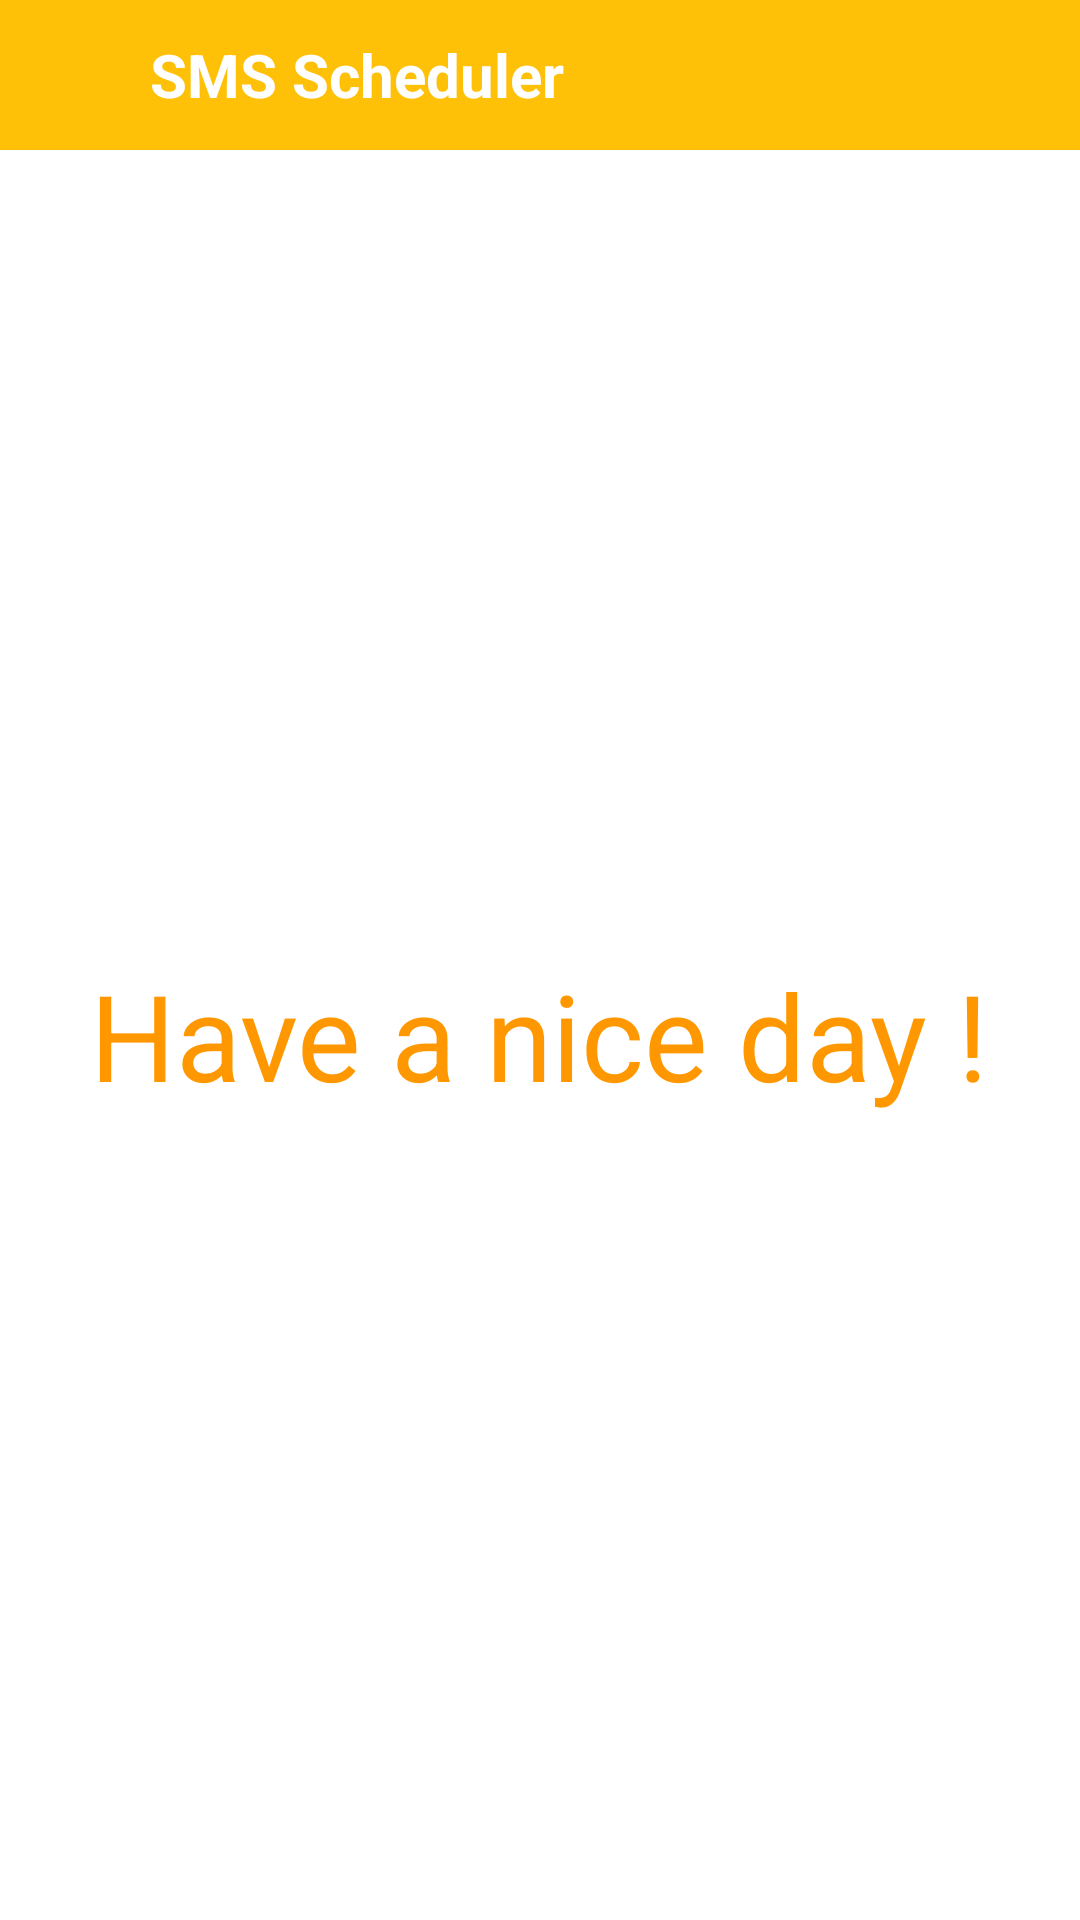

Write the Android layout XML for this screen, with the resource values it uses.
<!-- AndroidManifest.xml: application theme Theme.PendingAlarm -->
<!-- res/layout/m001_act_menu.xml -->
<?xml version="1.0" encoding="utf-8"?>
<LinearLayout xmlns:android="http://schemas.android.com/apk/res/android"
    xmlns:tools="http://schemas.android.com/tools"
    xmlns:app="http://schemas.android.com/apk/res-auto"
    android:layout_width="match_parent"
    android:layout_height="match_parent"
    android:orientation="vertical"
    tools:context=".view.act.M001ActMenu"
    android:id="@+id/ll_linear_layout">

    <include layout="@layout/actionbar_home"
        android:id="@+id/action_bar"/>
    <androidx.drawerlayout.widget.DrawerLayout
        android:id="@+id/dl_menu"
        android:layout_width="match_parent"
        android:layout_height="match_parent">

        
        <FrameLayout
            android:id="@+id/fl_home"
            android:layout_width="match_parent"
            android:layout_height="match_parent">

            <TextView
                android:id="@+id/tv_hello"
                android:layout_width="wrap_content"
                android:layout_height="wrap_content"
                android:layout_gravity="center"

                android:fontFamily="sans-serif"
                android:text="@string/txt_hello"
                android:textColor="@color/orange_700"
                android:textSize="40sp" />

        </FrameLayout>

        
        <com.google.android.material.navigation.NavigationView
            android:id="@+id/ln_menu"
            android:layout_width="match_parent"
            android:layout_height="match_parent"
            android:layout_gravity="start">
            <LinearLayout
                android:layout_width="match_parent"
                android:layout_height="match_parent"
                android:orientation="vertical">

                <TableRow

                    android:layout_width="match_parent"
                    android:layout_height="180dp"
                    android:padding="@dimen/padding_m_15"

                    android:gravity="center_vertical"
                    android:background="@color/orange_700">
                    <ImageView
                        android:layout_width="100dp"
                        android:layout_height="100dp"

                        android:background="@drawable/bg_radius"
                        android:padding="@dimen/padding_m_15"
                        android:src="@drawable/ic_calendar"/>
                    <TextView
                        android:layout_width="match_parent"
                        android:layout_height="wrap_content"
                        android:layout_marginStart="@dimen/margin_s_10"
                        android:text="@string/txt_plan"
                        android:textColor="@color/white"
                        android:textSize="@dimen/size_l"/>
                </TableRow>

                <View
                    android:layout_width="match_parent"
                    android:layout_height="0.5dp"
                    android:background="@color/gray_light"/>

                <TableRow
                    android:id="@+id/tr_sms"
                    android:layout_width="match_parent"
                    android:layout_height="wrap_content"
                    android:padding="@dimen/padding_m_15"
                    android:gravity="center_vertical">
                    <ImageView
                        android:layout_width="50dp"
                        android:layout_height="50dp"
                        android:padding="@dimen/padding_ss_5"
                        android:background="@drawable/bg_radius"

                        android:src="@drawable/ic_sms_24"
                        app:tint="@color/orange_200"
                        android:backgroundTint="@color/red_500"/>
                    <TextView
                        android:layout_width="match_parent"
                        android:layout_height="wrap_content"
                        android:layout_marginStart="@dimen/margin_s_10"
                        android:text="@string/txt_make_sms"
                        android:textColor="@color/orange_700"
                        android:textSize="@dimen/size_m"/>
                </TableRow>

                <View
                    android:layout_width="match_parent"
                    android:layout_height="0.5dp"
                    android:background="@color/gray_light"/>

                <TableRow
                    android:id="@+id/tr_call"
                    android:layout_width="match_parent"
                    android:layout_height="wrap_content"
                    android:padding="@dimen/padding_m_15"

                    android:gravity="center_vertical">
                    <ImageView
                        android:layout_width="50dp"
                        android:layout_height="50dp"
                        android:padding="@dimen/padding_s_10"
                        android:src="@drawable/ic_settings_call_24"

                        app:tint="@color/red_500" />
                    <TextView
                        android:layout_width="match_parent"
                        android:layout_height="wrap_content"
                        android:layout_marginStart="@dimen/margin_s_10"
                        android:text="@string/txt_make_call"
                        android:textColor="@color/orange_700"
                        android:textSize="@dimen/size_m"/>
                </TableRow>

                <View
                    android:layout_width="match_parent"
                    android:layout_height="0.5dp"
                    android:background="@color/gray_light"/>

                <TableRow
                    android:id="@+id/tr_alarm"
                    android:layout_width="match_parent"
                    android:layout_height="wrap_content"
                    android:padding="@dimen/padding_m_15"

                    android:gravity="center_vertical">
                    <ImageView
                        android:layout_width="50dp"
                        android:layout_height="50dp"
                        android:padding="@dimen/padding_s_10"
                        android:src="@drawable/ic_alarm_24"
                        app:tint="@color/red_500" />
                    <TextView
                        android:layout_width="match_parent"
                        android:layout_height="wrap_content"
                        android:layout_marginStart="@dimen/margin_s_10"
                        android:text="@string/txt_make_alarm"
                        android:textColor="@color/orange_700"
                        android:textSize="@dimen/size_m"/>
                </TableRow>

                <View
                    android:layout_width="match_parent"
                    android:layout_height="0.5dp"
                    android:background="@color/gray_light"/>


            </LinearLayout>


        </com.google.android.material.navigation.NavigationView>

    </androidx.drawerlayout.widget.DrawerLayout>

</LinearLayout>
<!-- res/layout/actionbar_home.xml (included above) -->
<?xml version="1.0" encoding="utf-8"?>
<androidx.constraintlayout.widget.ConstraintLayout xmlns:android="http://schemas.android.com/apk/res/android"
    xmlns:app="http://schemas.android.com/apk/res-auto"
    android:layout_width="match_parent"
    android:layout_height="wrap_content"
    android:background="@color/orange_500"
    >

    <LinearLayout
        android:id="@+id/linearLayout"
        android:layout_width="0dp"
        android:layout_height="wrap_content"
        android:gravity="center_vertical"
        android:orientation="horizontal"

        app:layout_constraintEnd_toStartOf="@id/iv_add_alarm"
        app:layout_constraintStart_toStartOf="parent"
        app:layout_constraintTop_toTopOf="parent" >


        <ImageView
            android:id="@+id/iv_menu"
            android:layout_width="50dp"
            android:layout_height="50dp"
            android:padding="@dimen/padding_s_10"
            android:src="@drawable/ic_menu_close_24"
            app:tint="@color/white" />

        <TextView
            android:id="@+id/tv_actionbar"
            android:layout_width="wrap_content"
            android:layout_height="wrap_content"

            android:fontFamily="sans-serif"
            android:text="@string/txt_action_sms"
            android:textColor="@color/white"
            android:textSize="@dimen/size_m"
            android:textStyle="bold"
            android:enabled="true"
            android:focusable="true"/>


    </LinearLayout>

    <ImageView
        android:id="@+id/iv_add_alarm"
        android:layout_width="50dp"
        android:layout_height="50dp"
        android:layout_marginEnd="@dimen/margin_s_10"
        android:visibility="gone"

        android:padding="@dimen/padding_ss_5"
        android:src="@drawable/ic_add_alarm_24"

        app:layout_constraintBottom_toBottomOf="parent"
        app:layout_constraintEnd_toEndOf="parent"
        app:layout_constraintTop_toTopOf="parent"
        app:tint="@color/white" />

</androidx.constraintlayout.widget.ConstraintLayout>
<!-- resources referenced by this layout -->
<resources>
  <color name="gray_light">#E5E5E5</color>
  <color name="orange_200">#FFDC94</color>
  <color name="orange_500">#FFC107</color>
  <color name="orange_700">#FF9800</color>
  <color name="red_500">#F03800</color>
  <color name="white">#FFFFFFFF</color>
  <dimen name="margin_s_10">10dp</dimen>
  <dimen name="padding_m_15">15dp</dimen>
  <dimen name="padding_s_10">10dp</dimen>
  <dimen name="padding_ss_5">5dp</dimen>
  <dimen name="size_l">24sp</dimen>
  <dimen name="size_m">20sp</dimen>
  <!-- drawable bg_radius (drawable-v24) -->
  <?xml version="1.0" encoding="utf-8"?>
  <shape xmlns:android="http://schemas.android.com/apk/res/android">
      <corners android:radius="75dp"/>
      <solid android:color="@color/bg_color"/>
  </shape>
  <!-- drawable ic_calendar: png bitmap (drawable-v24, 38149 bytes) -->
  <!-- drawable ic_settings_call_24 (drawable-v24) -->
  <vector xmlns:android="http://schemas.android.com/apk/res/android"
      android:width="24dp"
      android:height="24dp"
      android:viewportWidth="24"
      android:viewportHeight="24"
      android:tint="@color/black">
    <path
        android:fillColor="@color/white"
        android:pathData="M13,9h-2v2h2L13,9zM17,9h-2v2h2L17,9zM20,15.5c-1.25,0 -2.45,-0.2 -3.57,-0.57 -0.35,-0.11 -0.74,-0.03 -1.02,0.24l-2.2,2.2c-2.83,-1.44 -5.15,-3.75 -6.59,-6.58l2.2,-2.21c0.28,-0.27 0.36,-0.66 0.25,-1.01C8.7,6.45 8.5,5.25 8.5,4c0,-0.55 -0.45,-1 -1,-1L4,3c-0.55,0 -1,0.45 -1,1 0,9.39 7.61,17 17,17 0.55,0 1,-0.45 1,-1v-3.5c0,-0.55 -0.45,-1 -1,-1zM19,9v2h2L21,9h-2z"/>
  </vector>
  <string name="txt_action_sms">SMS Scheduler</string>
  <string name="txt_hello">Have a nice day !</string>
  <string name="txt_make_alarm">Make an ALARM</string>
  <string name="txt_make_call">Make a pending CALL</string>
  <string name="txt_make_sms">Make a pending SMS</string>
  <string name="txt_plan">I have a plane:)</string>
  <style name="Theme.PendingAlarm" parent="Theme.MaterialComponents.DayNight.NoActionBar">
          
          <item name="colorPrimary">@color/purple_500</item>
          <item name="colorPrimaryVariant">@color/purple_700</item>
          <item name="colorOnPrimary">@color/white</item>
          
          <item name="colorSecondary">@color/teal_200</item>
          <item name="colorSecondaryVariant">@color/teal_700</item>
          <item name="colorOnSecondary">@color/black</item>
          
          <item name="android:statusBarColor" tools:targetApi="l">?attr/colorPrimaryVariant</item>
          
      </style>
  <color name="bg_color">#E4E4F9</color>
  <color name="black">#FF000000</color>
  <color name="purple_500">#FF6200EE</color>
  <color name="purple_700">#FF3700B3</color>
  <color name="teal_200">#FF03DAC5</color>
  <color name="teal_700">#FF018786</color>
</resources>
